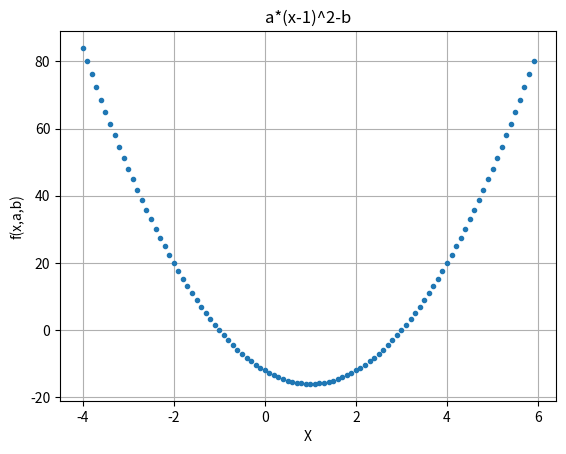

Python code for this plot:
from scipy import optimize
import numpy as np
import matplotlib.pyplot as plt


def f(x,a,b):
    print(a,b)
    return a*(x-1)*(x-1) - b

a_=4
b_=16
X = np.arange(-4,6,0.1)
plt.grid()
plt.plot(X,f(X,a_,b_),'.')
plt.title("a*(x-1)^2-b")
plt.xlabel('X')
plt.ylabel('f(x,a,b)')
plt.show()

# The default (Nelder Mead)
print(optimize.minimize(f, x0=100,args=(a_,b_)))
